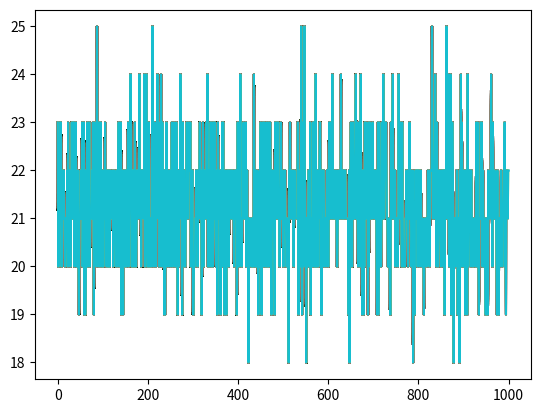

Write the Python code that produced this figure.
import numpy as np
from matplotlib import pyplot as plt

POPULATION_SIZE = 10
MUTATION_RATE = 0.05
SIZE = 8

class Chromosome:
    # chromosome class initial setting
    def __init__(self, g=np.zeros((8, 2), dtype=int)):
        self.genes = g.copy()
        self.fitness = 0

        # gene initial setting
        positions = [(i, j) for i in range(8) for j in range(8)]
        for p in self.genes:
            i = np.random.randint(0, high=len(positions))
            q_position = positions[i]
            positions.pop(i)
            p[0], p[1] = q_position
    
    # calculate fitness
    def cal_fitness(self):
        self.fitness = 28
        value = 0

        for i, p in enumerate(self.genes):
            diagonal_p = []

            for x in range(0, SIZE):
                for y in range(0, SIZE):
                    if x + y == p[0] + p[1] or x - y == p[0] - p[1]:
                        diagonal_p.append((x, y))

            for j in range(i + 1, SIZE):
                if self.genes[j][0] == p[0] or self.genes[j][1] == p[1] or tuple(self.genes[j]) in diagonal_p:
                    value += 1

        self.fitness -= value
        return self.fitness

    def __str__(self):
        return self.genes.__str__()

# print
def print_p(pop):
    i = 0
    for x in pop:
        print("염색체 #", i, "=", ' '.join(map(str, x.genes)), "적합도=", x.cal_fitness())
        i += 1
    print("")

def select(pop):
    pick = np.random.randint(2, SIZE)
    return pop[pick]

def crossover(pop):
    father = select(pop)
    mother = select(pop)
    index = np.random.randint(1, SIZE - 2)
    child1 = np.concatenate((father.genes[:index], mother.genes[index:]))
    child2 = np.concatenate((mother.genes[:index], father.genes[index:]))

    return (child1, child2)
    
# mutation
def mutate(c):
    for i in range(SIZE):
        if np.random.random() < MUTATION_RATE:
            c.genes[i] = (np.random.randint(0, SIZE), np.random.randint(0, SIZE))

if __name__ == '__main__':
    population = []
    fitness = []
    i=0

    while i < POPULATION_SIZE:
        population.append(Chromosome())
        i += 1

    count=0
    population.sort(key=lambda x: x.cal_fitness(), reverse=True)
    fitness.append(population[0].cal_fitness())
    print("세대 번호=", count)
    print_p(population)
    count=1

    while population[0].cal_fitness() < 28:
        new_pop = []

        # crossover
        for _ in range(POPULATION_SIZE//2):
            c1, c2 = crossover(population)
            new_pop.append(Chromosome(c1))
            new_pop.append(Chromosome(c2))

        population = new_pop.copy();    
        
        # mutation
        for c in population: mutate(c)

        population.sort(key=lambda x: x.cal_fitness(), reverse=True)
        fitness.append(population[0].cal_fitness())
        print("세대 번호=", count)
        print_p(population)
        count += 1

        plt.plot(range(len(fitness)), fitness)
        plt.show()
        if count > 1000 : break